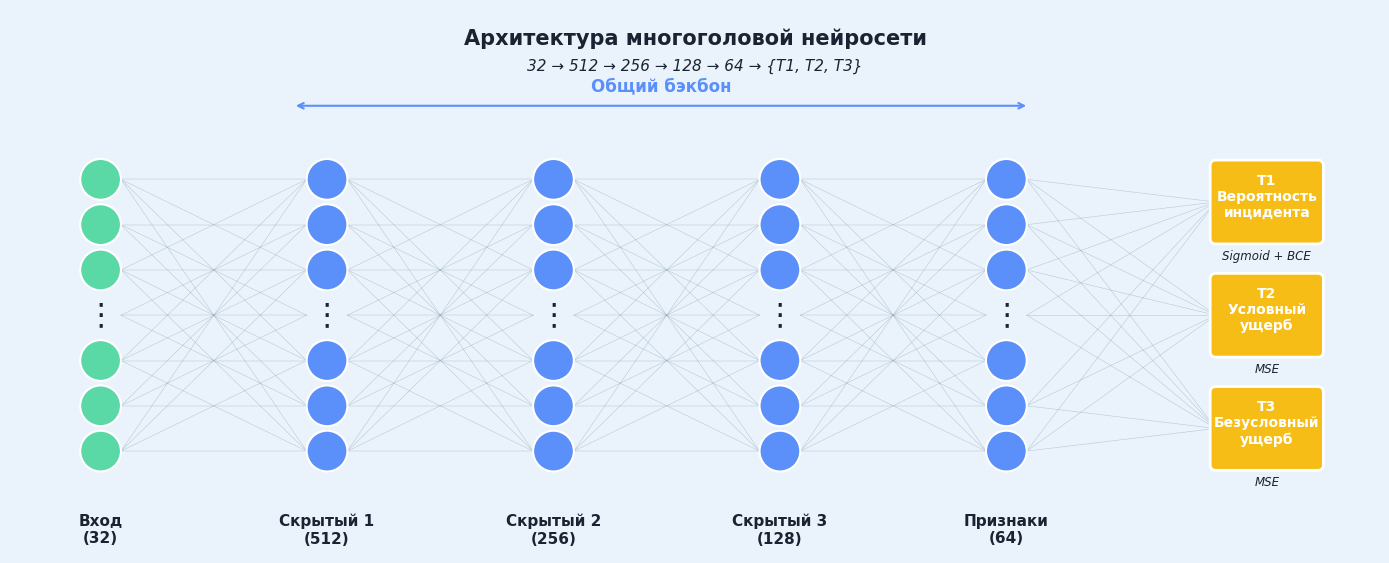

The matplotlib source for this figure:
"""
Визуализация архитектуры нейросети для презентации
"""

from pathlib import Path
from typing import List, Tuple
import matplotlib.patches as patches
import matplotlib.pyplot as plt
from matplotlib.axes import Axes


# Конфигурация
plt.rcParams['font.family'] = 'DejaVu Sans'
BG_COLOR     = '#EAF3FB'
LAYER_FILL   = '#5B8FF9'
INPUT_FILL   = '#5AD8A6'
HEAD_FILL    = '#F6BD16'
LINE_COLOR   = '#7C93A8'
TEXT_COLOR   = '#1A2332'
CENTER_X = 5.75
CIRCLES_PER_LAYER = 7
RADIUS = 0.18
DEFAULT_OUTPUT = Path('data/visualization_output/presentation/nn_architecture.png')
LAYERS = [
    (0.5, 32,  'Вход\n(32)',         INPUT_FILL),
    (2.5, 512, 'Скрытый 1\n(512)',   LAYER_FILL),
    (4.5, 256, 'Скрытый 2\n(256)',   LAYER_FILL),
    (6.5, 128, 'Скрытый 3\n(128)',   LAYER_FILL),
    (8.5, 64,  'Признаки\n(64)',     LAYER_FILL),
]
HEAD_DATA = [
    (1.0,  'T1\nВероятность\nинцидента', 'Sigmoid + BCE', HEAD_FILL),
    (0.0,  'T2\nУсловный\nущерб',        'MSE',           HEAD_FILL),
    (-1.0, 'T3\nБезусловный\nущерб',     'MSE',           HEAD_FILL),
]

def _draw_layer(ax: Axes, x: float, count: int, label: str, color: str,
               n_shown: int = CIRCLES_PER_LAYER,) -> List[Tuple[float, float]]:
    """
    Рисует один слой нейросети в виде набора кружков и подписи под ним
    Args:
        ax: оси matplotlib
        x: координата X центра слоя
        count: полное число нейронов в слое, используется только для подписи
        label: текстовая подпись под слоем
        color: цвет заливки кружков слоя
        n_shown: сколько кружков отображать визуально
    Returns:
        Список координат (x, y) отрисованных кружков слоя
    """
    positions = []
    ys = [1.2 - 2.4 * i / (n_shown - 1) for i in range(n_shown)]
    for i, y in enumerate(ys):
        if i == n_shown // 2:
            positions.append((x, y))
            continue
        circle = patches.Circle((x, y), RADIUS, facecolor=color,
                                edgecolor='white', linewidth=1.5, zorder=3)
        ax.add_patch(circle)
        positions.append((x, y))
    ax.text(x, -1.75, label, ha='center', va='top', fontsize=11,
            color=TEXT_COLOR, fontweight='bold')
    ax.text(x, 0, '⋮', ha='center', va='center', fontsize=22,
            color=TEXT_COLOR, zorder=4)
    return positions

def _draw_architecture(ax: Axes) -> None:
    """
    Рисует всю архитектуру на переданных осях
    """
    layer_positions = []
    for x, count, label, color in LAYERS:
        positions = _draw_layer(ax, x, count, label, color)
        layer_positions.append(positions)
    # Связи между слоями
    for i in range(len(layer_positions) - 1):
        left = layer_positions[i]
        right = layer_positions[i + 1]
        for j in range(CIRCLES_PER_LAYER):
            for k in range(CIRCLES_PER_LAYER):
                if (j + k) % 2 != 0:
                    continue
                x1, y1 = left[j]
                x2, y2 = right[k]
                ax.plot([x1 + RADIUS, x2 - RADIUS], [y1, y2], color=LINE_COLOR,
                        linewidth=0.35, alpha=0.5, zorder=1)
    head_x = 10.8
    last_layer = layer_positions[-1]
    for hx, hlabel, _, _ in HEAD_DATA:
        for lx, ly in last_layer:
            if (int(ly * 10) + int(hx * 10)) % 2 == 0:
                ax.plot([lx + RADIUS, head_x - 0.45], [ly, hx], color=LINE_COLOR,
                        linewidth=0.4, alpha=0.45, zorder=1)
    for hx, hlabel, loss, color in HEAD_DATA:
        rect = patches.FancyBboxPatch(
            (head_x - 0.45, hx - 0.32),
            0.9,
            0.64,
            boxstyle='round,pad=0.05',
            facecolor=color,
            edgecolor='white',
            linewidth=2,
            zorder=3
        )
        ax.add_patch(rect)
        ax.text(head_x, hx + 0.05, hlabel, ha='center', va='center',
                fontsize=10, color='white', fontweight='bold', zorder=4)
        ax.text(head_x, hx - 0.42, loss, ha='center', va='top', fontsize=8.5,
                color=TEXT_COLOR, style='italic',zorder=4)
    # Подпись «общий бэкбон»
    ax.annotate('', xy=(2.2, 1.85), xytext=(8.7, 1.85),
                arrowprops=dict(arrowstyle='<->', color=LAYER_FILL, linewidth=1.5))
    ax.text(5.45, 1.95, 'Общий бэкбон', ha='center', va='bottom', fontsize=12,
            color=LAYER_FILL, fontweight='bold')
    # Заголовки по центру холста
    ax.text(CENTER_X, 2.45, 'Архитектура многоголовой нейросети', ha='center',
            va='center', fontsize=15, color=TEXT_COLOR, fontweight='bold')
    ax.text(CENTER_X, 2.20, '32 → 512 → 256 → 128 → 64 → {T1, T2, T3}',
            ha='center', va='center', fontsize=11, color=TEXT_COLOR, style='italic')
    ax.set_xlim(-0.3, 11.8)
    ax.set_ylim(-2.1, 2.7)
    ax.axis('off')
    ax.set_aspect('equal')

def create_plot_architecture(output: str | Path = DEFAULT_OUTPUT, dpi: int = 300,
                      show: bool = False) -> Path:
    """
    Строит и сохраняет схему архитектуры
    Args:
        output: путь для сохранения PNG
        dpi: разрешение
        show: показывать ли окно matplotlib
    Returns:
        Путь к сохраненному файлу
    """
    output = Path(output)
    output.parent.mkdir(parents=True, exist_ok=True)
    fig, ax = plt.subplots(figsize=(14, 7), facecolor=BG_COLOR)
    ax.set_facecolor(BG_COLOR)
    _draw_architecture(ax)
    plt.tight_layout()
    fig.savefig(output, dpi=dpi, bbox_inches='tight', facecolor=BG_COLOR)
    if show:
        plt.show()
    else:
        plt.close(fig)
    print(f'Сохранено в файл: {output}')
    return output


if __name__ == '__main__':
    create_plot_architecture()
